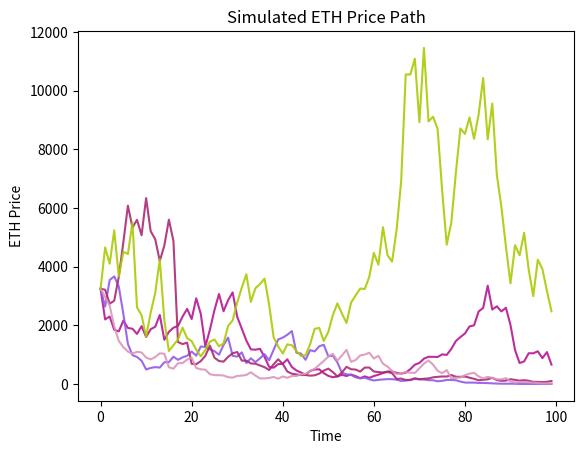

Write the Python code that produced this figure.
import numpy as np
from scipy.stats import t
import matplotlib.pyplot as plt


def const_drift_const_vol_model(initial_price, drift_constant, volatility, timesteps):
    """
    Simulate the price of ETH to follow Brownian motion with average drift and volatility
    """
    # Set the initial price
    price_path = [initial_price]
    # Set the time step
    dt = 1 / timesteps
    # Simulate the price path
    for t in range(1, timesteps):
        # Generate the random shock
        shock = np.random.normal(0, 1)
        # Calculate the new price
        new_price = price_path[t - 1] * \
            (1 + drift_constant * dt + volatility * np.sqrt(dt) * shock)
        # Append the new price to the price path
        price_path.append(new_price)
    return price_path


if __name__ == "__main__":
    # Set the initial price, vol, and drift
    initial_price = 3250
    drift_constant = 0.01
    vol = 2.19
    timesteps = 100
    # Simulate the price path
    for i in range(5):
        # Pick a color for the price path at random
        color = np.random.rand(3)
        price_path = const_drift_const_vol_model(
            initial_price, drift_constant, vol, timesteps)

        # Plot the price path
        plt.plot(price_path, alpha=0.9, color=color)

    plt.xlabel('Time')
    plt.ylabel('ETH Price')
    plt.title('Simulated ETH Price Path')
    plt.show()
